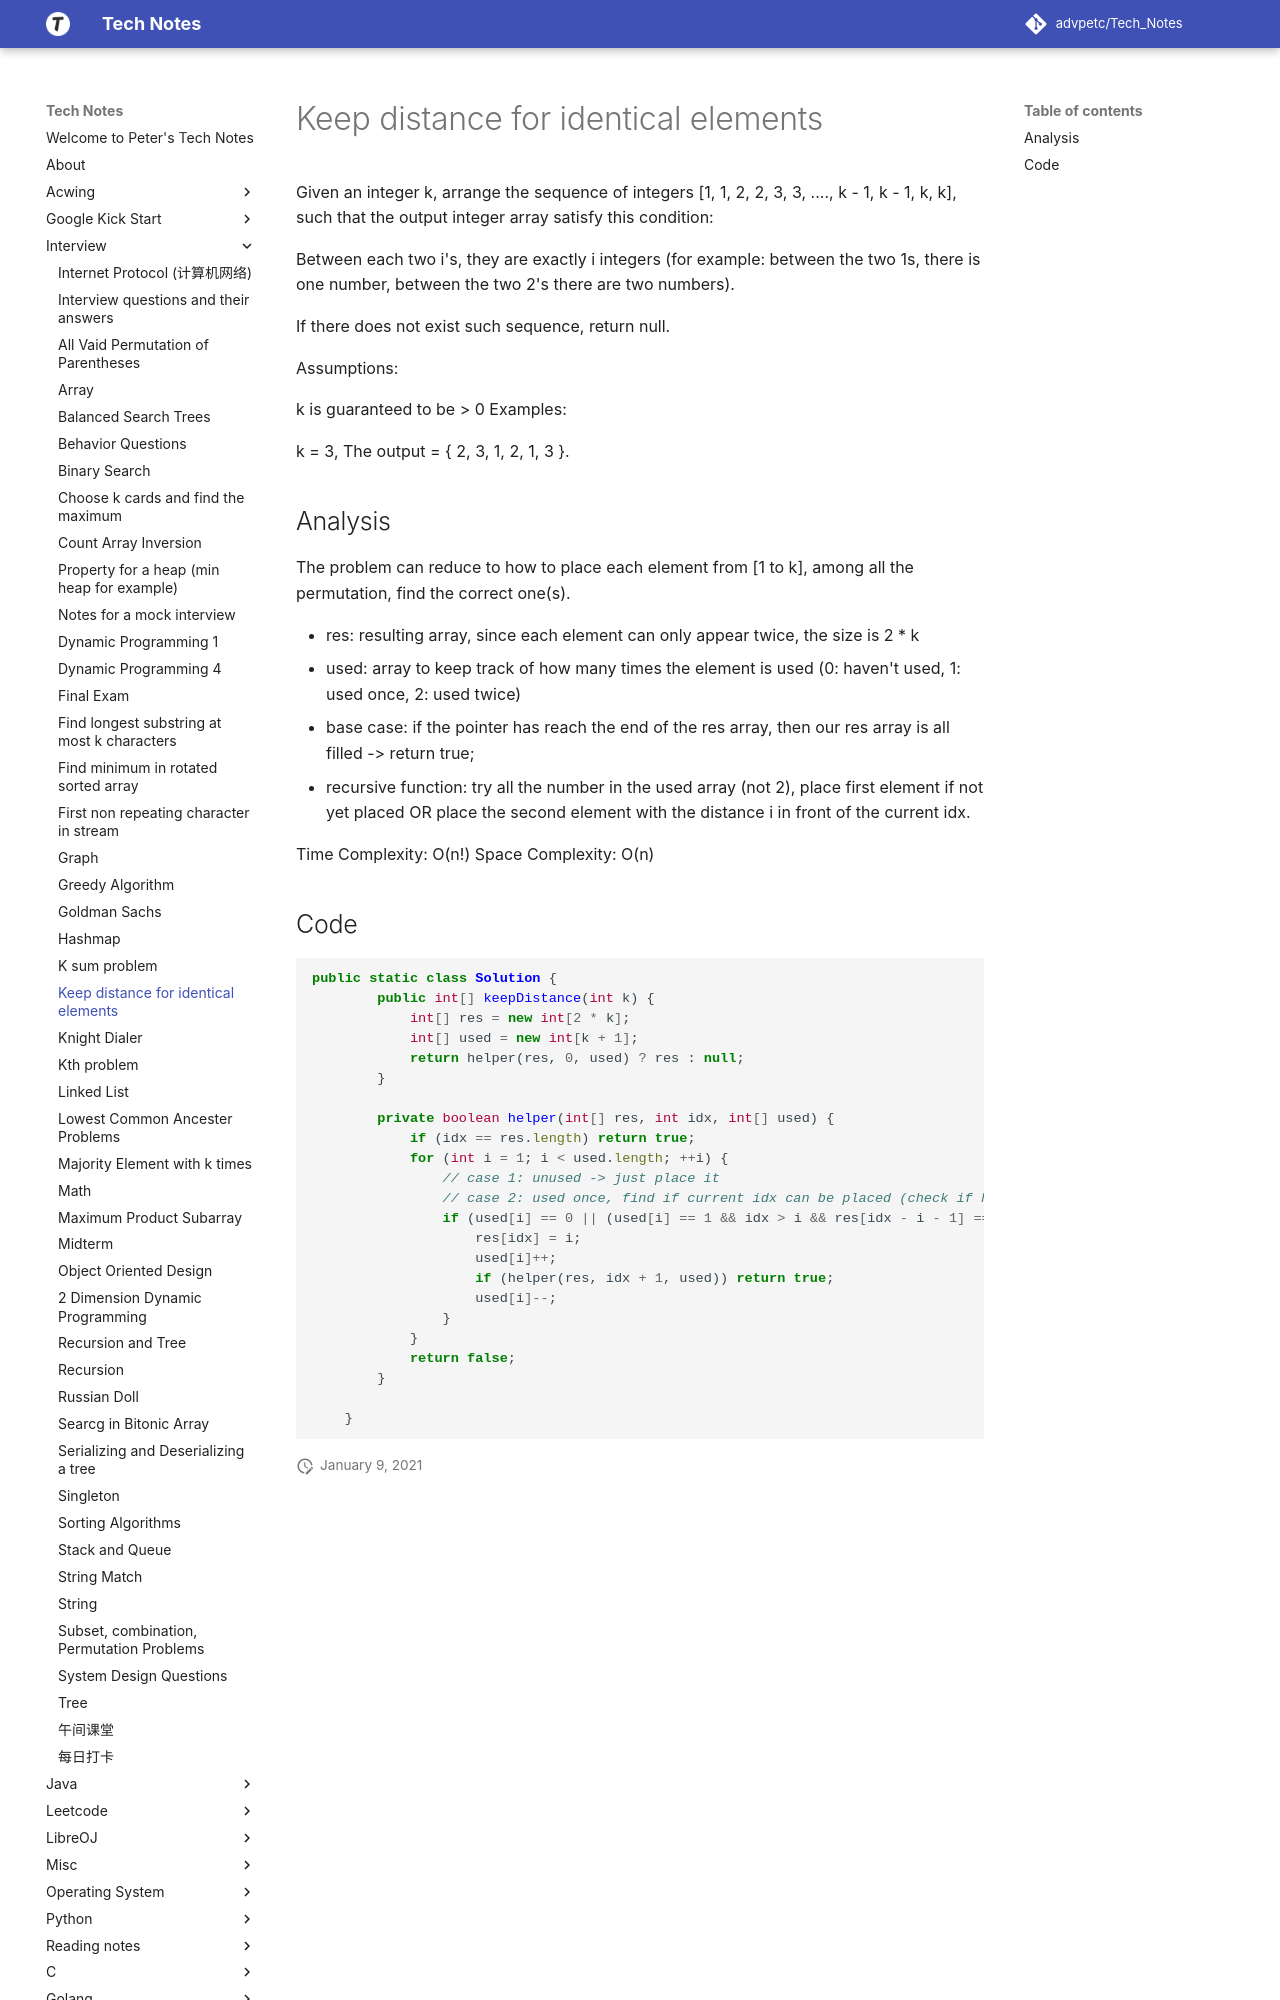

repository: advpetc/tech_notes · page: Interview/keep-distance-for-identical-elements/index.html · generator: mkdocs

# Keep distance for identical elements

Given an integer k, arrange the sequence of integers [1, 1, 2, 2, 3, 3, ...., k - 1, k - 1, k, k], such that the output integer array satisfy this condition:

Between each two i's, they are exactly i integers (for example: between the two 1s, there is one number, between the two 2's there are two numbers).

If there does not exist such sequence, return null.

Assumptions:

k is guaranteed to be > 0
Examples:

k = 3, The output = { 2, 3, 1, 2, 1, 3 }.

## Analysis

The problem can reduce to how to place each element from [1 to k], among all the permutation, find the correct one(s).

* res: resulting array, since each element can only appear twice, the size is 2 * k
* used: array to keep track of how many times the element is used (0: haven't used, 1: used once, 2: used twice)
* base case: if the pointer has reach the end of the res array, then our res array is all filled -> return true;
* recursive function: try all the number in the used array (not 2), place first element if not yet placed OR place the second element with the distance i in front of the current idx.

Time Complexity: $O(n!)$
Space Complexity: $O(n)$
